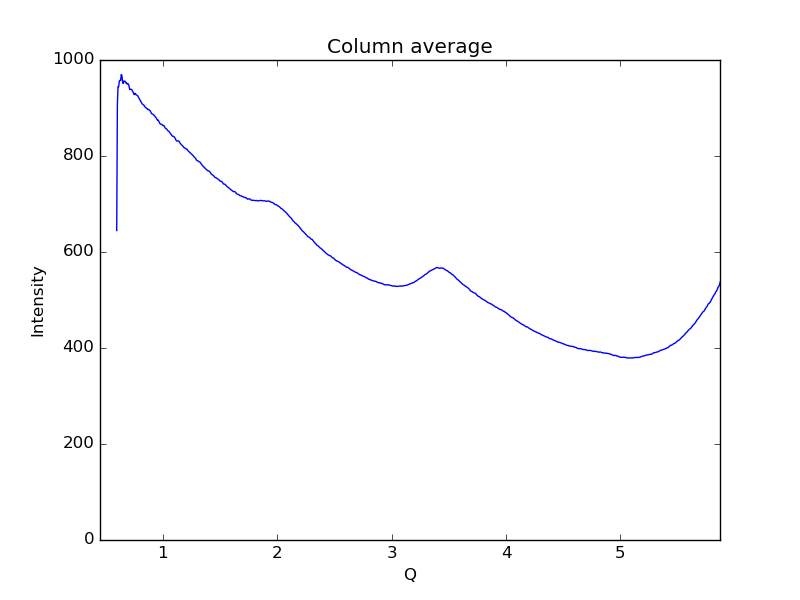

Data behind this chart, as committed beside it:
0.59621693822088684, 644.697
0.6019, 906.7
0.6075, 944.5
0.6132, 944.4
0.6189, 955.8
0.6245, 957.6
0.6302, 957.2
0.6358, 969.6
0.6415, 967.6
0.6472, 954.5
0.6528, 950.9
0.6585, 956.5
0.6641, 955.1
0.6698, 955.6
0.6755, 952.4
0.6811, 952.4
0.6868, 950
0.6924, 951
0.6981, 949.6
0.7038, 946
0.7094, 938.3
0.7151, 938.9
0.7207, 939.3
0.7264, 938.3
0.7321, 936.4
0.7377, 933.9
0.7434, 930.8
0.749, 927.9
0.7547, 930.5
0.7603, 929.7
0.766, 927.2
0.7717, 926.9
0.7773, 926.4
0.783, 923.5
0.7886, 921.8
0.7943, 918.4
0.8, 916.9
0.8056, 913.4
0.8113, 912.3
0.8169, 908.9
0.8226, 908
0.8283, 906.8
0.8339, 905.8
0.8396, 903.5
0.8452, 901.7
0.8509, 900.7
0.8566, 899.4
0.8622, 898.5
0.8679, 896.6
0.8735, 897.2
0.8792, 895.9
0.8849, 895.1
0.8905, 893.3
0.8962, 890.7
0.9018, 888.1
0.9075, 887.5
0.9132, 886.8
0.9188, 885.7
0.9245, 884.2
0.9301, 882.6
0.9358, 881.1
... 939 more rows
